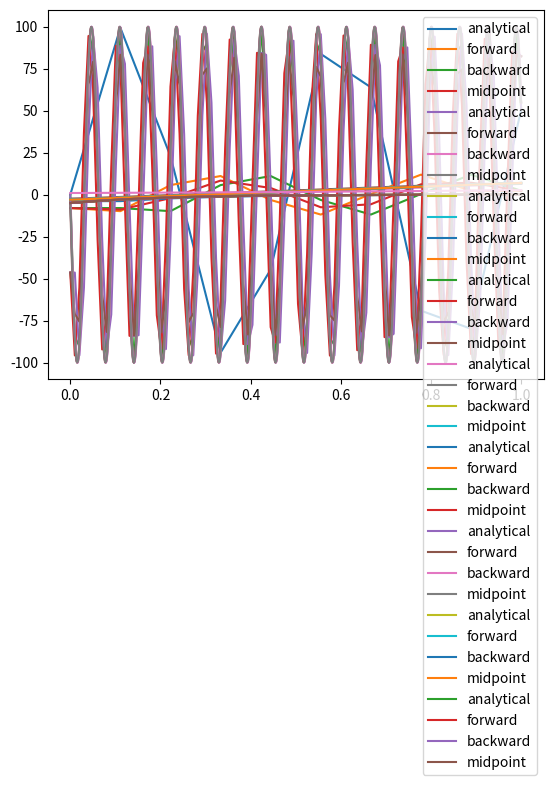

Write Python code to recreate this figure.
import numpy as np 
import matplotlib.pyplot as plt 
from scipy.sparse import dia_matrix

#### EXERCISE 1 ####

class Parabola():
    """Class describing parabolas of the form 
    y=a*x**2+b*x+c.
    Members:
    a, b, c
    Methods:
    __init__: receives three float parameters a, b, c
    value: value of the function at location x
    diff: value of the derivation of the function at location x
    """
    def __init__(self, a, b, c):
        self.a = a
        self.b = b
        self.c = c
    def value(self, x):
        return self.a*x**2+self.b*x+self.c
    def diff(self, x):
        return 2*self.a*x+self.b


# Complete the following similar classes. Use np.cos, np.sin and np.exp,
# so that multiple location values given as a numpy array can be computed
# quickly.
class Cos():
    """Class describing cosine functions of the form 
    y=cos(a*x).
    Members:
    a
    Methods:
    __init__: receives one float parameter a
    value: value of the function at location x
    diff: value of the derivation of the function at location x
    """
    def __init__(self, a):
        self.a = a
    def value(self, x):
        return np.cos(self.a*x)
    def diff(self, x):
        return -self.a*np.sin(self.a*x)

class Exp():
    """Class describing exponential functions of the form 
    y=exp(a*x).
    Members:
    a
    Methods:
    __init__: receives one float parameter a
    value: value of the function at location x
    diff: value of the derivation of the function at location x
    """
    def __init__(self, a):
        self.a = a
    def value(self, x):
        return np.exp(self.a*x)
    def diff(self, x):
        return self.a*np.exp(self.a*x)

# Define the functions from the exercise sheet by initializing 
# the classes with specific values.
f_1 = Cos(100)
f_2 = Parabola(5, -3, 5)
f_3 = Exp(-5)

# Implement the following functions:
# Note: at the boundaries, use one of the other functions by giving it a 
# reduced location vector describing only the boundary.
def forward_euler(x, f):
    """From a location array x and a function f, calculate the values
    of the numerical derivation according to forward euler.
    Returns f'(x). 
    """
    result = np.zeros(x.shape)
    values = f.value(x)
    h = x[1:]-x[:-1]
    result[0:-1] = 1/h*(values[1:]-values[:-1])
    result[-1] = 1/h[-1]*(values[-1]-values[-2])
    return result

def backward_euler(x, f):
    """From a location array x and a function f, calculate the values
    of the numerical derivation according to forward euler.
    Returns f'(x). 
    """
    result = np.zeros(x.shape)
    values = f.value(x)
    h = x[1:]-x[:-1]
    result[1:] = 1/h*(values[1:]-values[:-1])
    result[0] = 1/h[0]*(values[1]-values[0])
    return result 

def midpoint_rule(x, f):
    """From a location array x and a function f, calculate the values
    of the numerical derivation according to forward euler.
    Returns f'(x). 
    """
    result = np.zeros(x.shape)
    values = f.value(x)
    h = x[2:]-x[:-2]
    result[1:-1] = 1/h*(values[2:]-values[:-2])
    result[0] = 1/(x[1]-x[0])*(values[1]-values[0])
    result[-1] = 1/(x[-1]-x[-2])*(values[-1]-values[-2])
    return result 

if __name__ == "__main__":
    # Generate a location vector x = [0, ..., 1].
    # Plot the numerical and analytical derivation for that vector with 
    # plt.plot(x, f'(x), label=some_string_to_label_the_plot)
    # Then use plt.legend() to create a legend and plt.show() to show
    # your plots.
    # Experiment with the resolution of the vector and the functions
    # and derivation methods used.
    for n in [10, 100, 1000]:
        x = np.linspace(0, 1, n)
        for f in [f_1, f_2, f_3]:
            plt.plot(x, f.diff(x), label="analytical")
            plt.plot(x, forward_euler(x, f), label="forward")
            plt.plot(x, backward_euler(x, f), label="backward")
            plt.plot(x, midpoint_rule(x, f), label="midpoint")
            plt.legend()
            plt.show()

#### EXERCISE 2 ####
# For equidistant discretizations, it's simpler to store the grid 
# constant h together with the values, so it doesn't have to be recalculated.
# Complete the class Grid1D which does that.
class Grid1D():
    """1D grid for numerical differentiation.
    Members:
    h
    N
    x, an array of the values defined by the parameters.
    Methods:
    __init__: receives the first value of the grid x0, the grid constant h
    and the number of points N.
    backward_matrix: backward euler matrix A, such that f'(x)=A@f(x)
    forward_matrix: forward euler matrix A, such that f'(x)=A@f(x)
    midpoint_matrix: midpoint matrix A, such that f'(x)=A@f(x)
    """
    def __init__(self, x0, h, N):
        self.h = h
        self.N = N
        self.x = np.linspace(x0, x0+h*(N-1), N)
    def backward_matrix(self, sparse=True):
        if sparse:
            data = np.zeros((3,self.N))
            offsets = [-1, 0, 1]
            data[0,:] = -1
            data[1,:] = 1
            data[1,0] = -1
            data[2,1] = 1
            result = dia_matrix((data,offsets), shape=(self.N,self.N))
        else:
            # very unoptimized solution using a for loop
            result = np.zeros((self.N, self.N))
            for i in range(1, self.N):
                result[i, i-1] = -1
                result[i, i] = 1
            result[0,0] = -1
            result[0,1] = 1
        return result/self.h

    def forward_matrix(self, sparse=True):
        if sparse:
            data = np.zeros((3,self.N))
            offsets = [-1, 0, 1]
            data[1,:] = -1
            data[2,:] = 1
            data[1,-1] = 1
            data[0,-2] = -1
            result = dia_matrix((data,offsets), shape=(self.N,self.N))
        else:
            result = np.zeros((self.N, self.N))
            for i in range(0, self.N-1):
                result[i, i] = -1
                result[i, i+1] = 1
            result[-1,-1] = 1
            result[-1, -2] = -1
        return result/self.h

    def midpoint_matrix(self, sparse=True):
        if sparse:
            data = np.zeros((3,self.N))
            offsets = [-1, 0, 1]
            data[0,:] = -1/2
            data[2,:] = 1/2
            data[1,0] = -1
            data[2,1] = 1
            data[1,-1] = 1
            data[0,-2] = -1
            result = dia_matrix((data,offsets), shape=(self.N,self.N))
        else:
            result = np.zeros((self.N, self.N))
            for i in range(1, self.N-1):
                result[i, i-1] = -1/2
                result[i, i+1] = 1/2
            result[-1,-1] = 1
            result[-1,-2] = -1
            result[0,0] = -1
            result[0,1] = 1
        return result/self.h


if __name__ == "__main__":
    # Generate a grid, use its x vector to calculate the values of the 
    # functions from exercise 1, and then its matrices to calculate 
    # the differentiation of that function. 
    # Assert that the matrix method is close to the functions from exercise 1.
    pass

def test_grid1D():
    grid = Grid1D(-1, 0.1, 5)
    x = grid.x
    f = f_1.value(x)
    print(grid.backward_matrix()@f)
    print(grid.backward_matrix().todense())
    print(grid.forward_matrix().todense())
    print(backward_euler(x, f_1))
    print(forward_euler(x, f_1))
    assert np.allclose(grid.backward_matrix(sparse=False)@f, backward_euler(x, f_1))
    assert np.allclose(grid.forward_matrix(sparse=False)@f, forward_euler(x, f_1))
    print("MIDPOINT")
    print(midpoint_rule(x, f_1))
    print(grid.midpoint_matrix(sparse=False)@f)
    print(grid.midpoint_matrix()@f)
    assert np.allclose(grid.midpoint_matrix(sparse=False)@f, midpoint_rule(x, f_1))
    print(grid.backward_matrix().todense())
    print(grid.backward_matrix(sparse=False))
    assert np.allclose(grid.backward_matrix()@f, backward_euler(x, f_1))
    assert np.allclose(grid.forward_matrix()@f, forward_euler(x, f_1))
    assert np.allclose(grid.midpoint_matrix()@f, midpoint_rule(x, f_1))

if __name__=="__main__":
    test_grid = Grid1D(0,.1,6)
    print(test_grid.forward_matrix().todense())
    #test_grid1D()


#### EXERCISE 3 (Bonus) ####

def reduced_system(matrix, value):
    """Calculate the modified rhs. Delete row and column 0 from the matrix."""
    delta_rhs = -matrix[1:,0]*value
    reduced = matrix[1:, 1:].copy()
    return reduced, delta_rhs

if __name__ == "__main__":
    # Generate a grid of length 1 and solve the differential equation f'-f
    # with a left-hand boundary condition f(0) = 1
    length = 1
    N = 100
    h = length/(N-1)
    grid = Grid1D(0, h, N)
    matrix_dense = grid.midpoint_matrix().todense() - np.eye(N)
    value = 1
    reduced, rhs = reduced_system(matrix_dense, value)
    reduced_solution = np.linalg.solve(reduced, rhs)
    full_solution = np.zeros(N)
    full_solution[1:] = reduced_solution.flatten()
    full_solution[0] = value
    plt.plot(grid.x, full_solution)
    plt.show()